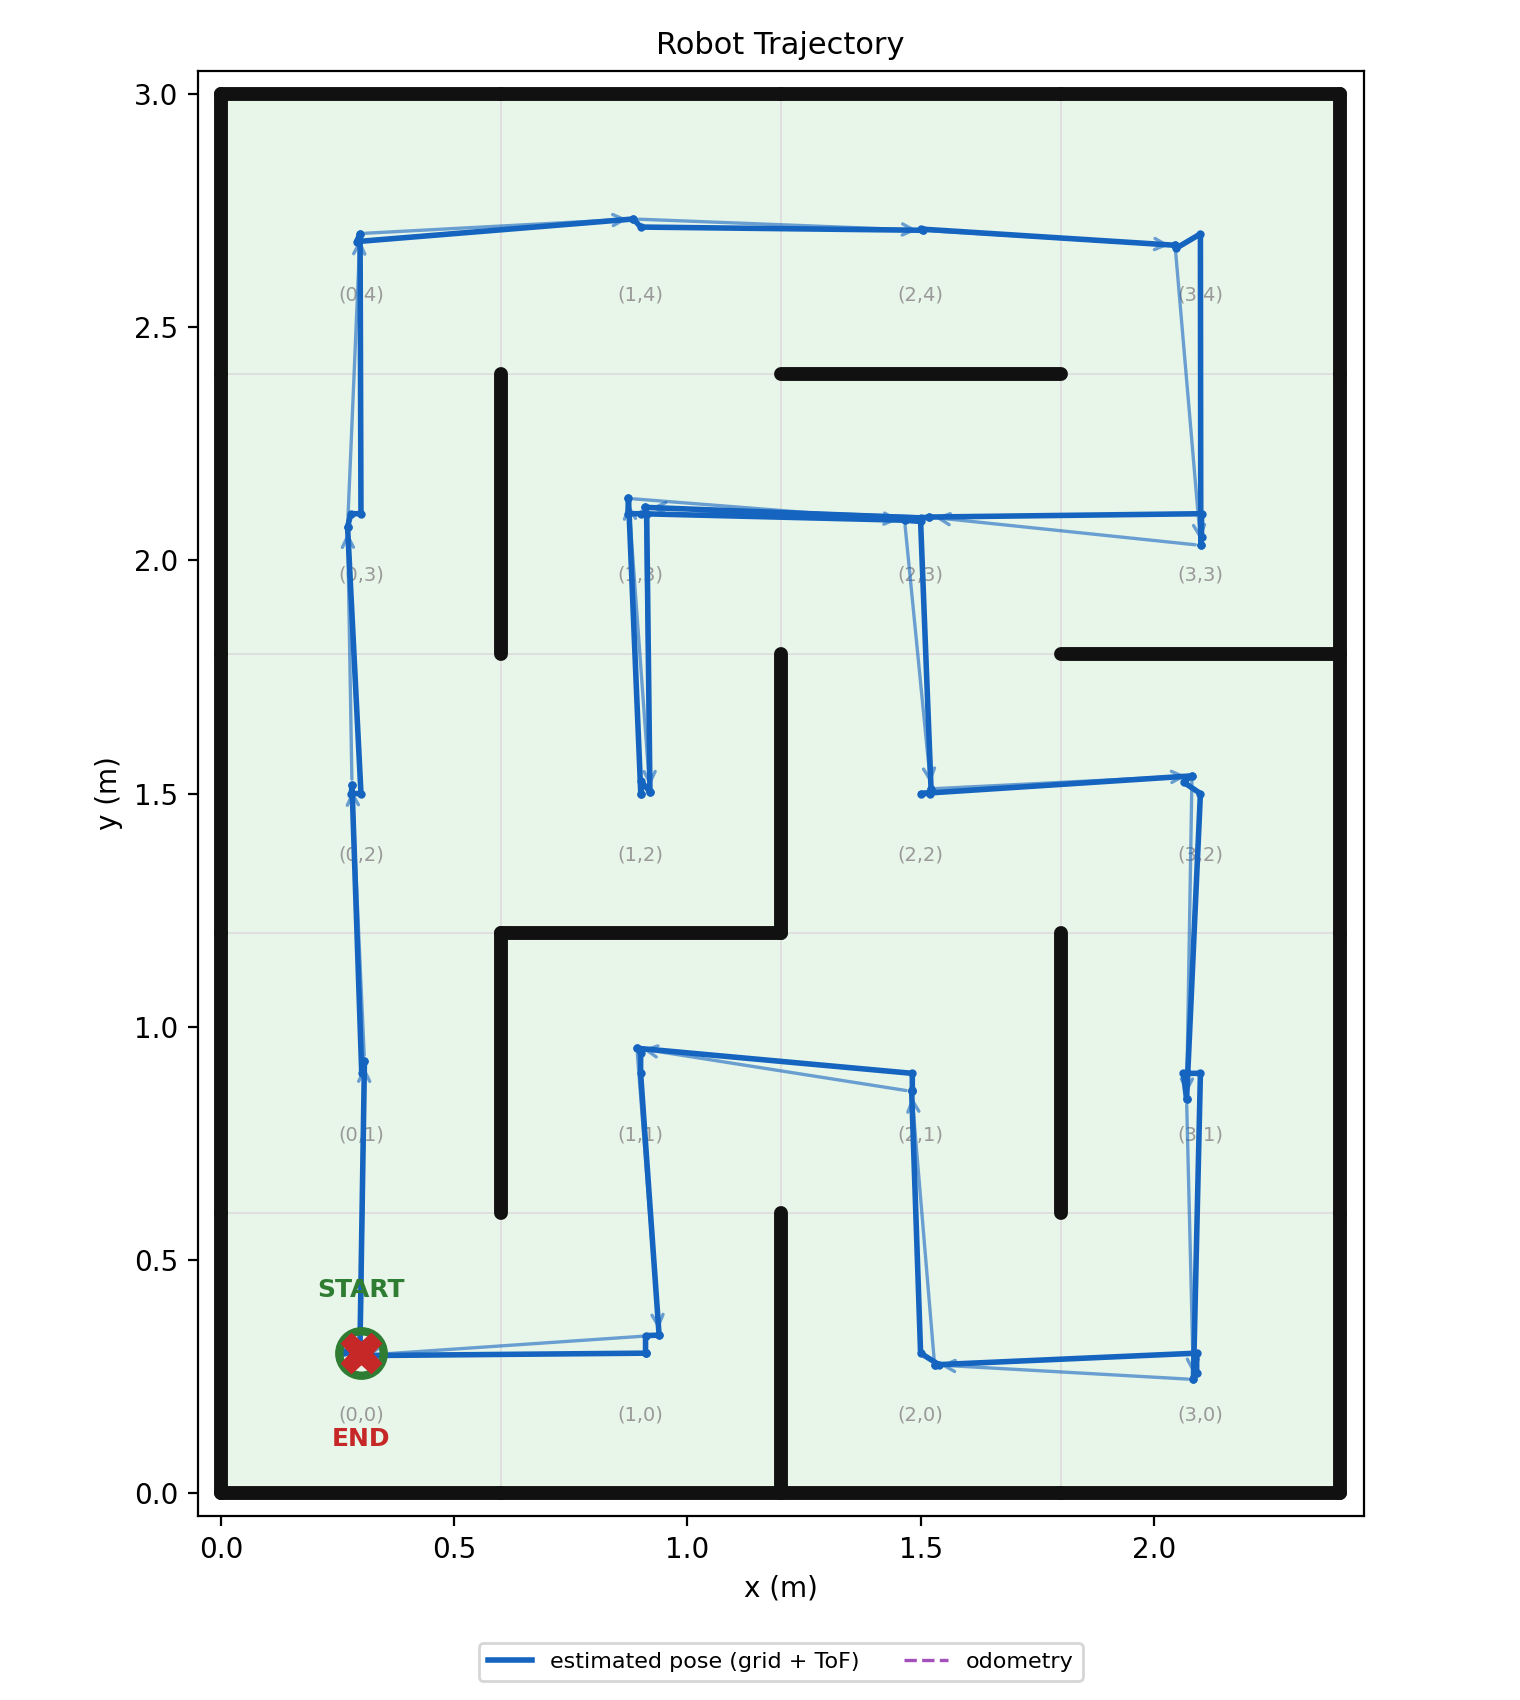

Source data for this figure (header and first rows):
t_s, est_x_m, est_y_m, odom_x_m, odom_y_m, cell_x, cell_y, event
0.0, 0.3, 0.3, 0.3, 0.3, 0, 0, start
0.0, 0.3, 0.3, 0.3, 0.3, 0, 0, scan
0.0, 0.297, 0.289, 0.297, 0.289, 0, 0, measured_pose
0.15, 0.307, 0.927, 0.307, 0.927, 0, 1, move
0.15, 0.307, 0.927, 0.307, 0.927, 0, 1, scan
0.15, 0.302, 0.9, 0.302, 0.9, 0, 1, measured_pose
0.3, 0.281, 1.519, 0.281, 1.519, 0, 2, move
0.3, 0.281, 1.519, 0.281, 1.519, 0, 2, scan
0.3, 0.279, 1.5, 0.279, 1.5, 0, 2, measured_pose
0.32, 0.3, 1.5, 0.3, 1.5, 0, 2, recenter
0.47, 0.271, 2.072, 0.271, 2.072, 0, 3, move
0.47, 0.271, 2.072, 0.271, 2.072, 0, 3, scan
0.47, 0.278, 2.1, 0.278, 2.1, 0, 3, measured_pose
0.5, 0.3, 2.1, 0.3, 2.1, 0, 3, recenter
0.67, 0.298, 2.701, 0.298, 2.701, 0, 4, move
0.67, 0.298, 2.701, 0.298, 2.701, 0, 4, scan
0.67, 0.291, 2.683, 0.291, 2.683, 0, 4, measured_pose
0.82, 0.884, 2.732, 0.884, 2.732, 1, 4, move
0.82, 0.884, 2.732, 0.884, 2.732, 1, 4, scan
0.82, 0.9, 2.715, 0.9, 2.715, 1, 4, measured_pose
0.97, 1.505, 2.708, 1.505, 2.708, 2, 4, move
0.97, 1.505, 2.708, 1.505, 2.708, 2, 4, scan
0.97, 1.5, 2.71, 1.5, 2.71, 2, 4, measured_pose
1.12, 2.046, 2.676, 2.046, 2.676, 3, 4, move
1.12, 2.046, 2.676, 2.046, 2.676, 3, 4, scan
1.12, 2.047, 2.669, 2.047, 2.669, 3, 4, measured_pose
1.14, 2.1, 2.7, 2.1, 2.7, 3, 4, recenter
1.29, 2.101, 2.032, 2.101, 2.032, 3, 3, move
1.29, 2.101, 2.032, 2.101, 2.032, 3, 3, scan
1.29, 2.102, 2.049, 2.102, 2.049, 3, 3, measured_pose
1.31, 2.102, 2.1, 2.102, 2.1, 3, 3, recenter
1.46, 1.519, 2.093, 1.519, 2.093, 2, 3, move
1.46, 1.519, 2.093, 1.519, 2.093, 2, 3, scan
1.46, 1.5, 2.091, 1.5, 2.091, 2, 3, measured_pose
1.61, 0.91, 2.114, 0.91, 2.114, 1, 3, move
1.61, 0.91, 2.114, 0.91, 2.114, 1, 3, scan
1.61, 0.913, 2.1, 0.913, 2.1, 1, 3, measured_pose
1.76, 0.92, 1.503, 0.92, 1.503, 1, 2, move
1.76, 0.92, 1.503, 0.92, 1.503, 1, 2, scan
1.76, 0.9, 1.527, 0.9, 1.527, 1, 2, measured_pose
1.78, 0.9, 1.5, 0.9, 1.5, 1, 2, recenter
1.78, 0.9, 1.5, 0.9, 1.5, 1, 2, blocked
1.93, 0.874, 2.133, 0.874, 2.133, 1, 3, move
1.93, 0.874, 2.133, 0.874, 2.133, 1, 3, scan
1.93, 0.872, 2.1, 0.872, 2.1, 1, 3, measured_pose
1.95, 0.9, 2.1, 0.9, 2.1, 1, 3, recenter
2.1, 1.466, 2.086, 1.466, 2.086, 2, 3, move
2.1, 1.466, 2.086, 1.466, 2.086, 2, 3, scan
2.1, 1.5, 2.083, 1.5, 2.083, 2, 3, measured_pose
2.25, 1.522, 1.51, 1.522, 1.51, 2, 2, move
2.25, 1.522, 1.51, 1.522, 1.51, 2, 2, scan
2.25, 1.52, 1.5, 1.52, 1.5, 2, 2, measured_pose
2.27, 1.5, 1.5, 1.5, 1.5, 2, 2, recenter
2.42, 2.082, 1.538, 2.082, 1.538, 3, 2, move
2.42, 2.082, 1.538, 2.082, 1.538, 3, 2, scan
2.42, 2.064, 1.524, 2.064, 1.524, 3, 2, measured_pose
2.44, 2.1, 1.5, 2.1, 1.5, 3, 2, recenter
2.59, 2.07, 0.844, 2.07, 0.844, 3, 1, move
2.59, 2.07, 0.844, 2.07, 0.844, 3, 1, scan
2.59, 2.064, 0.9, 2.064, 0.9, 3, 1, measured_pose
... 30 more rows
